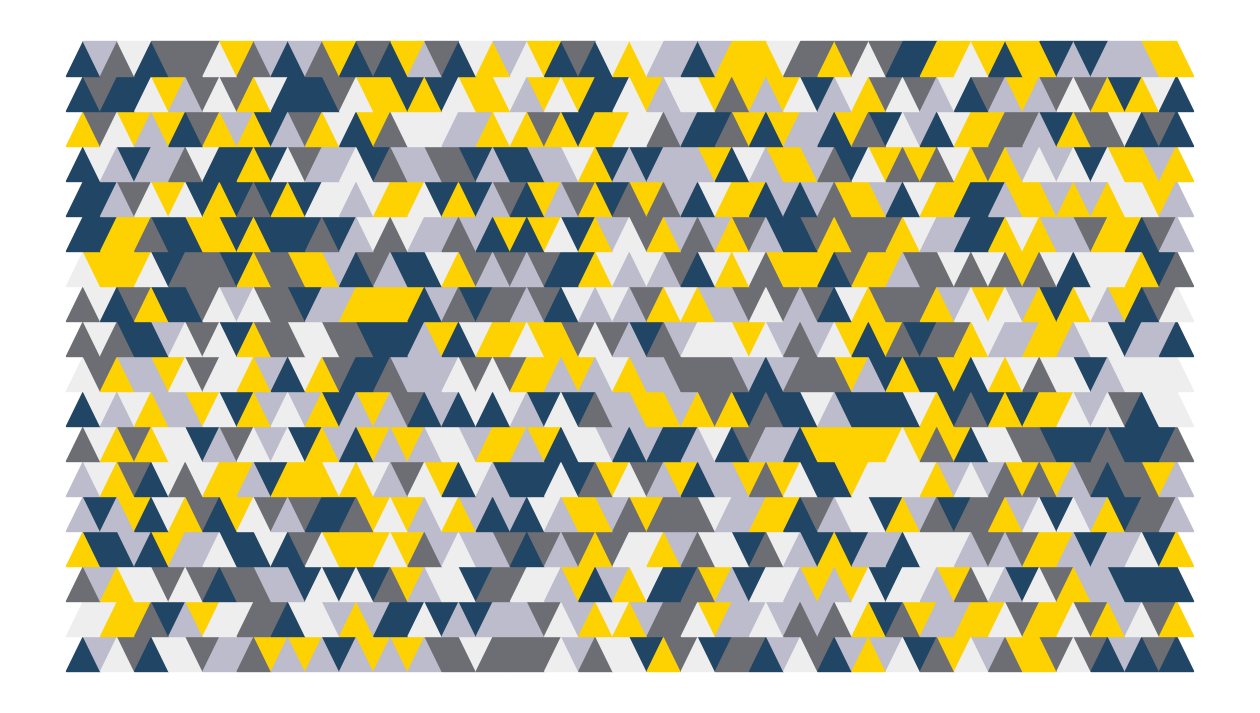

Write Python code to recreate this figure.
width = 16 * 2
height = 9 * 2

import matplotlib.pyplot as plt
import numpy as np
import seaborn as sns

rs = np.random.RandomState(1)

#color = ("#f1d45a",
#          "#93a6b3",
#          "#214564",
#          "#1a2829",
#          "#afafaf")

color = ("#eeeeee", "#6D6E73", "#FED201", "#214564", "#BDBCCC")

X = np.array([[1, 1], [2, 2.5], [3, 1], [8, 7.5], [7, 9], [9, 9]])
Y = ['red', 'red', 'red', 'blue', 'blue', 'blue']

fig = plt.figure(figsize=(16, 9))


def triangle(left, size, invert, color):
    x, y = left
    if invert:
        plt.fill([x - size / 2, x + size / 2, x, x - size / 2],
                 [y + size, y + size, y, y + size], color=color)
    else:
        plt.fill([x, x + size, x + size / 2, x],
                 [y, y, y + size, y], color=color)


triangle_width = .2
for i in range(height):
    left = 0.0
    bot = triangle_width * i
    for j in range(width):
        c = color[rs.randint(0, 5)]
        triangle((left, bot), triangle_width, False, c)
        left += triangle_width
        c = color[rs.randint(0, 5)]
        triangle((left, bot), triangle_width, True, c)
    c = color[rs.randint(0, 5)]
    triangle((left, bot), triangle_width, False, c)

ax = plt.gca()
ax.set_xticks([])
ax.set_yticks([])
sns.despine(left=True, right=True, bottom=True)
plt.show()

fig.savefig('background.png', dpi=300,transparent=True)
